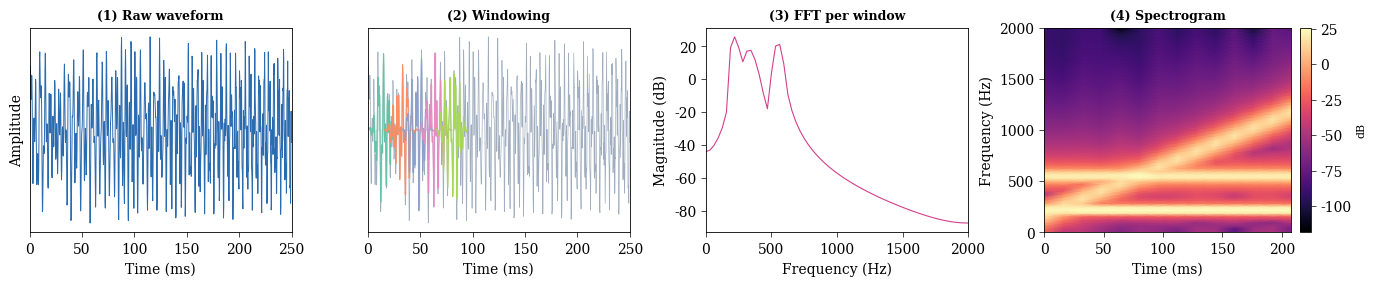

Source code (Python):
import numpy as np
import matplotlib.pyplot as plt
import matplotlib.gridspec as gridspec

# ── global style ──
plt.rcParams.update({
    "font.family": "serif",
    "font.size": 10,
    "axes.linewidth": 0.6,
    "xtick.major.width": 0.5,
    "ytick.major.width": 0.5,
})

fig = plt.figure(figsize=(14, 3.2))
gs = gridspec.GridSpec(1, 4, width_ratios=[1, 1, 1, 1.15],
                       wspace=0.28, left=0.03, right=0.97,
                       bottom=0.18, top=0.82)

# ── synthesise a simple signal (two tones + chirp) ──
sr = 4000
dur = 0.25
t = np.linspace(0, dur, int(sr * dur), endpoint=False)
sig = (0.6 * np.sin(2 * np.pi * 220 * t)
       + 0.4 * np.sin(2 * np.pi * 550 * t)
       + 0.3 * np.sin(2 * np.pi * (100 + 600 * t / dur) * t))

# ── (1) raw waveform ──
ax1 = fig.add_subplot(gs[0])
ax1.plot(t * 1000, sig, color="#2b6cb0", linewidth=0.7)
ax1.set_xlabel("Time (ms)")
ax1.set_ylabel("Amplitude")
ax1.set_title("(1) Raw waveform", fontsize=9, fontweight="bold", pad=6)
ax1.set_xlim(0, dur * 1000)
ax1.set_yticks([])

# ── (2) windowing ──
win_len = 128
hop = 64
n_wins = 5
ax2 = fig.add_subplot(gs[1])
ax2.plot(t * 1000, sig, color="#a0aec0", linewidth=0.5)
colours = plt.cm.Set2(np.linspace(0, 0.6, n_wins))
for i in range(n_wins):
    start = i * hop
    end = start + win_len
    if end > len(sig):
        break
    seg_t = t[start:end] * 1000
    window = np.hanning(win_len)
    seg_y = sig[start:end] * window
    ax2.fill_between(seg_t, seg_y, alpha=0.25, color=colours[i])
    ax2.plot(seg_t, seg_y, linewidth=0.7, color=colours[i])
ax2.set_xlabel("Time (ms)")
ax2.set_title("(2) Windowing", fontsize=9, fontweight="bold", pad=6)
ax2.set_xlim(0, dur * 1000)
ax2.set_yticks([])

# ── (3) FFT of one window ──
frame_idx = 2
start_sample = frame_idx * hop
frame = sig[start_sample:start_sample + win_len] * np.hanning(win_len)
spectrum = np.abs(np.fft.rfft(frame))
freqs = np.fft.rfftfreq(win_len, d=1 / sr)
ax3 = fig.add_subplot(gs[2])
ax3.plot(freqs, 20 * np.log10(spectrum + 1e-8), color="#d53f8c", linewidth=0.8)
ax3.set_xlabel("Frequency (Hz)")
ax3.set_ylabel("Magnitude (dB)")
ax3.set_title("(3) FFT per window", fontsize=9, fontweight="bold", pad=6)
ax3.set_xlim(0, sr / 2)

# ── (4) spectrogram ──
ax4 = fig.add_subplot(gs[3])
n_frames = (len(sig) - win_len) // hop + 1
spec = np.zeros((win_len // 2 + 1, n_frames))
for i in range(n_frames):
    s = i * hop
    frame = sig[s:s + win_len] * np.hanning(win_len)
    spec[:, i] = np.abs(np.fft.rfft(frame))
spec_db = 20 * np.log10(spec + 1e-8)

time_axis = np.arange(n_frames) * hop / sr * 1000
freq_axis = np.fft.rfftfreq(win_len, d=1 / sr)
im = ax4.pcolormesh(time_axis, freq_axis, spec_db,
                     shading="gouraud", cmap="magma")
ax4.set_xlabel("Time (ms)")
ax4.set_ylabel("Frequency (Hz)")
ax4.set_title("(4) Spectrogram", fontsize=9, fontweight="bold", pad=6)
cb = fig.colorbar(im, ax=ax4, pad=0.03, aspect=20)
cb.set_label("dB", fontsize=8)

fig.savefig("stft_pipeline.pdf", dpi=300)
# fig.savefig("stft_pipeline.png", dpi=300)
plt.close()
print("Saved  stft_pipeline.pdf  and  stft_pipeline.png")
